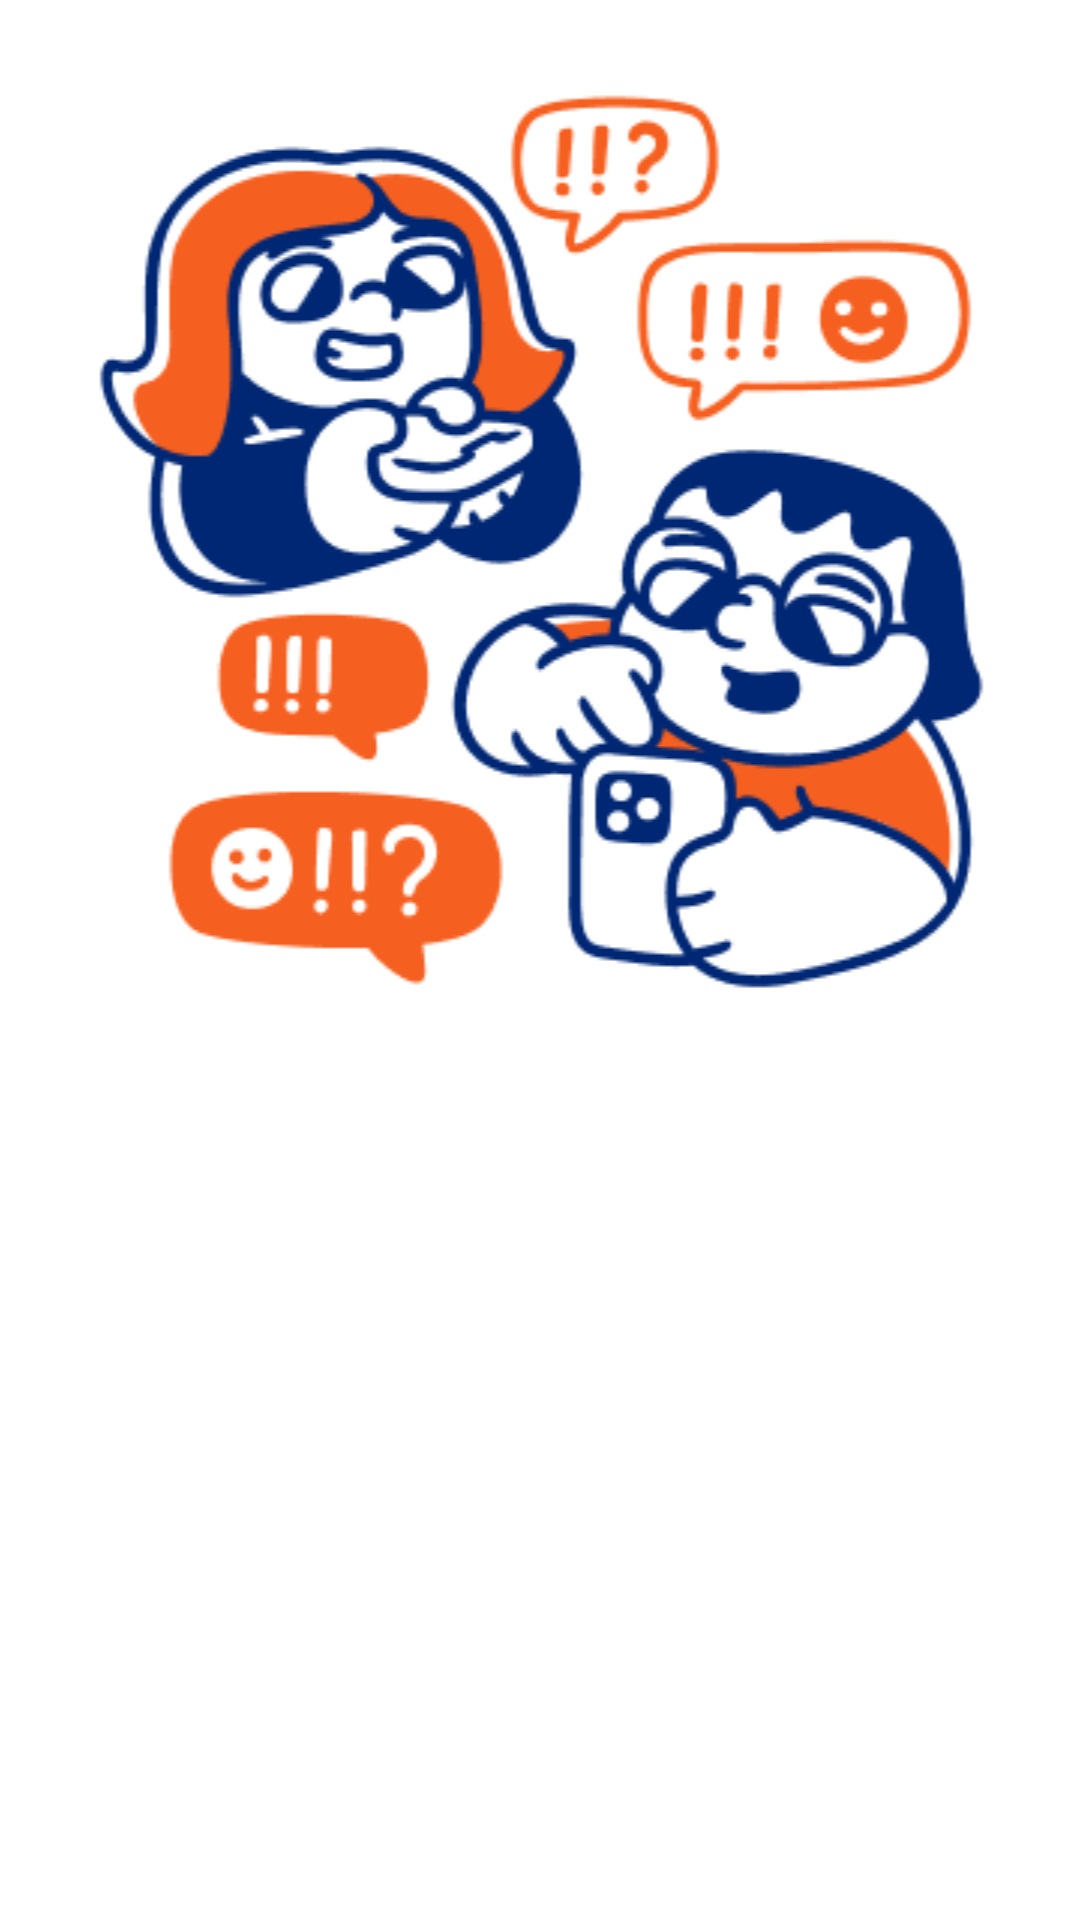

Android layout source for this screen:
<!-- AndroidManifest.xml: application theme Theme.Narasiqu -->
<!-- res/layout/activity_welcome.xml -->
<?xml version="1.0" encoding="utf-8"?>
<androidx.constraintlayout.widget.ConstraintLayout xmlns:android="http://schemas.android.com/apk/res/android"
    xmlns:app="http://schemas.android.com/apk/res-auto"
    xmlns:tools="http://schemas.android.com/tools"
    android:id="@+id/background"
    android:layout_width="match_parent"
    android:layout_height="match_parent"
    android:background="@color/white"
    tools:context=".ui.WelcomeActivity">

    <ImageView
        android:id="@+id/imgWelcome"
        android:layout_width="0dp"
        android:layout_height="wrap_content"
        android:layout_margin="24dp"
        android:layout_marginBottom="389dp"
        android:contentDescription="@string/app_name"
        app:layout_constraintTop_toTopOf="parent"
        app:layout_constraintEnd_toEndOf="parent"
        app:layout_constraintStart_toStartOf="parent"
        app:layout_constraintTop_toBottomOf="@+id/guidelineVertical"
        app:srcCompat="@drawable/il_welcome" />

    <TextView
        android:id="@+id/tvTitle"
        android:layout_width="0dp"
        android:layout_height="wrap_content"
        android:layout_marginStart="24dp"
        android:layout_marginTop="8dp"
        android:layout_marginEnd="24dp"
        android:alpha="0"
        android:fontFamily="@font/pjs_bold"
        android:text="@string/title_welcome_page"
        android:textColor="@color/black"
        android:textSize="20sp"
        android:textStyle="bold"
        app:layout_constraintEnd_toEndOf="parent"
        app:layout_constraintHorizontal_bias="0.0"
        app:layout_constraintStart_toStartOf="parent"
        app:layout_constraintTop_toTopOf="@+id/guidelineHorizontal"
        tools:alpha="100" />

    <TextView
        android:id="@+id/tvDesc"
        android:layout_width="0dp"
        android:layout_height="wrap_content"
        android:layout_marginStart="24dp"
        android:layout_marginTop="8dp"
        android:layout_marginEnd="24dp"
        android:alpha="0"
        android:fontFamily="@font/pjs"
        android:justificationMode="inter_word"
        android:text="@string/message_welcome_page"
        android:textColor="@color/navy"
        android:textSize="14sp"
        app:layout_constraintEnd_toEndOf="parent"
        app:layout_constraintHorizontal_bias="0.0"
        app:layout_constraintStart_toStartOf="parent"
        app:layout_constraintTop_toBottomOf="@+id/tvTitle"
        tools:alpha="100" />

    <app.juky.squircleview.views.SquircleButton
        android:id="@+id/btnLogin"
        android:layout_width="0dp"
        android:layout_height="wrap_content"
        android:layout_marginStart="22dp"
        android:layout_marginEnd="12dp"
        android:layout_marginTop="32dp"
        android:padding="16dp"
        android:text="@string/login"
        android:textAllCaps="false"
        android:textSize="3pt"
        android:textColor="@color/white"
        android:fontFamily="@font/pjs_bold"
        app:layout_constraintEnd_toEndOf="parent"
        app:layout_constraintStart_toStartOf="parent"
        app:layout_constraintEnd_toStartOf="@id/guidelineVertical"
        app:layout_constraintTop_toBottomOf="@+id/tvDesc"
        app:squircle_background_color="@color/narasiqu_primary"
        app:squircle_shadow_elevation="2dp"
        android:alpha="0"/>

    <app.juky.squircleview.views.SquircleButton
        android:id="@+id/btnRegister"
        android:layout_width="0dp"
        android:layout_height="wrap_content"
        android:layout_marginStart="12dp"
        android:layout_marginEnd="22dp"
        android:layout_marginTop="32dp"
        android:padding="16dp"
        android:text="@string/signup"
        android:textAllCaps="false"
        android:textSize="3pt"
        android:textColor="@color/white"
        android:fontFamily="@font/pjs_bold"
        app:layout_constraintEnd_toEndOf="parent"
        app:layout_constraintStart_toStartOf="@id/guidelineVertical"
        app:layout_constraintTop_toBottomOf="@+id/tvDesc"
        app:squircle_background_color="@color/narasiqu_primary"
        app:squircle_shadow_elevation="2dp"
        android:alpha="0"/>

    <androidx.constraintlayout.widget.Guideline
        android:id="@+id/guidelineHorizontal"
        android:layout_width="wrap_content"
        android:layout_height="64dp"
        android:orientation="horizontal"
        app:layout_constraintEnd_toEndOf="parent"
        app:layout_constraintGuide_percent="0.5"
        app:layout_constraintStart_toStartOf="parent" />

    <androidx.constraintlayout.widget.Guideline
        android:id="@+id/guidelineVertical"
        android:layout_width="wrap_content"
        android:layout_height="0dp"
        android:layout_marginBottom="24dp"
        android:orientation="vertical"
        app:layout_constraintBottom_toTopOf="@+id/imgWelcome"
        app:layout_constraintEnd_toEndOf="parent"
        app:layout_constraintGuide_percent="0.5"
        app:layout_constraintStart_toStartOf="parent"
        app:layout_constraintTop_toTopOf="parent" />

</androidx.constraintlayout.widget.ConstraintLayout>
<!-- resources referenced by this layout -->
<resources>
  <color name="black">#292D32</color>
  <color name="narasiqu_primary">#002774</color>
  <color name="navy">#2D3D4F</color>
  <color name="white">#FFFFFFFF</color>
  <!-- drawable il_welcome: png bitmap (drawable, 31571 bytes) -->
  <string name="app_name">Narasiqu</string>
  <string name="login">Masuk</string>
  <string name="message_welcome_page">Yuk bagikan cerita kamu dan lihat cerita pengguna lain disini!</string>
  <string name="signup">Daftar</string>
  <string name="title_welcome_page">Selamat datang di Narasiqu!</string>
  <style name="Theme.Narasiqu" parent="Theme.MaterialComponents.DayNight.NoActionBar">
          
          <item name="android:windowActivityTransitions">true</item>
          <item name="android:windowEnterTransition">@android:transition/explode</item>
          <item name="android:windowExitTransition">@android:transition/explode</item>
      </style>
</resources>
